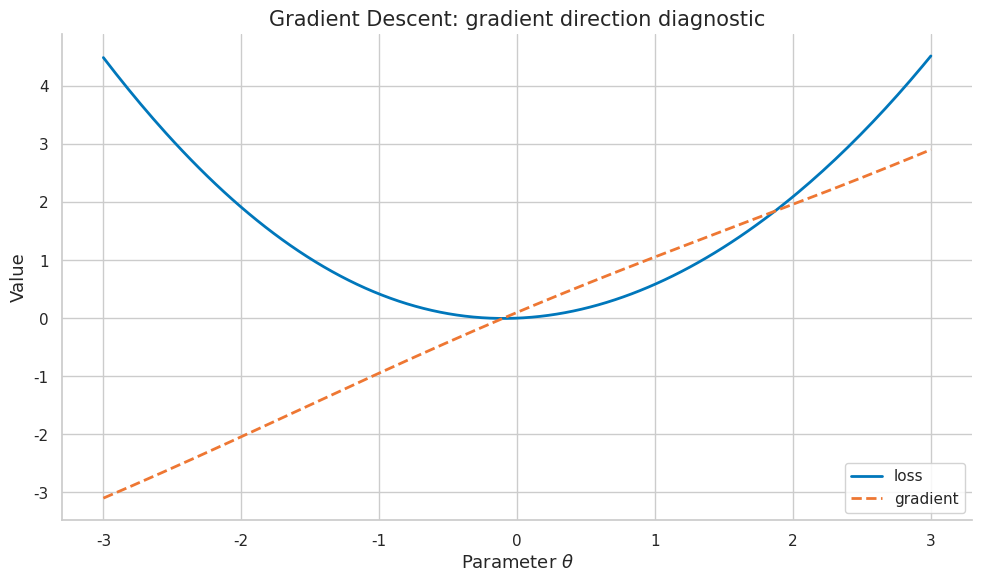
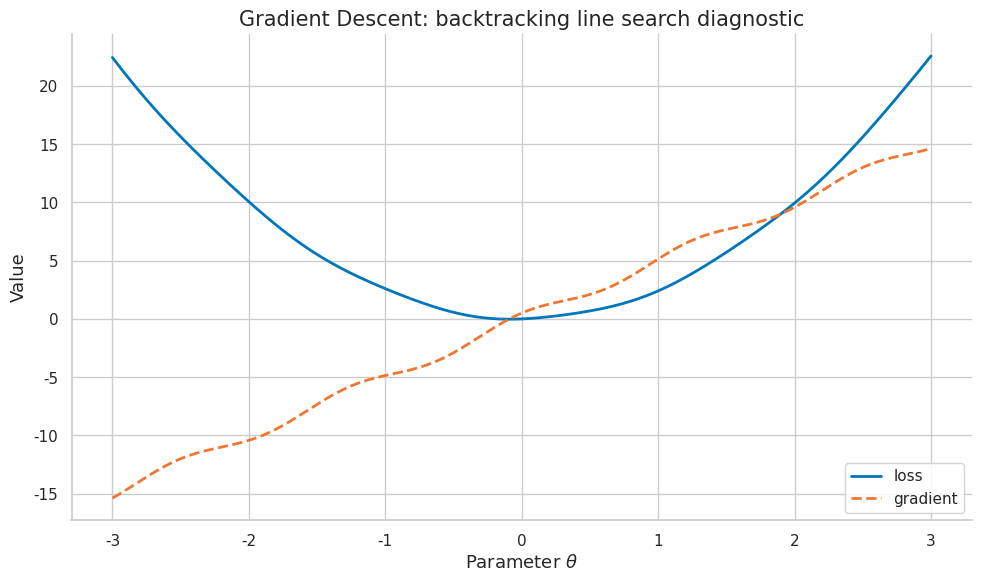
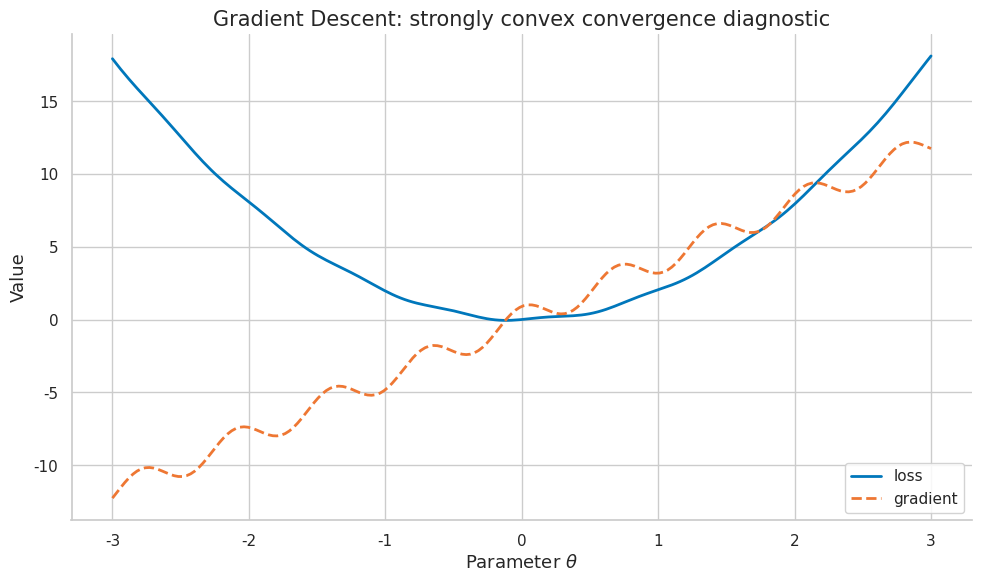
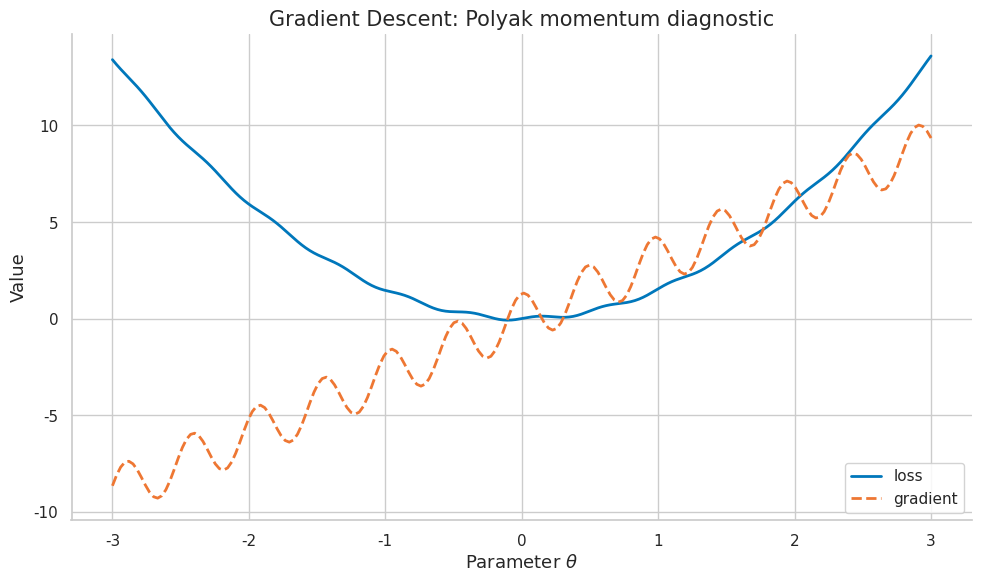
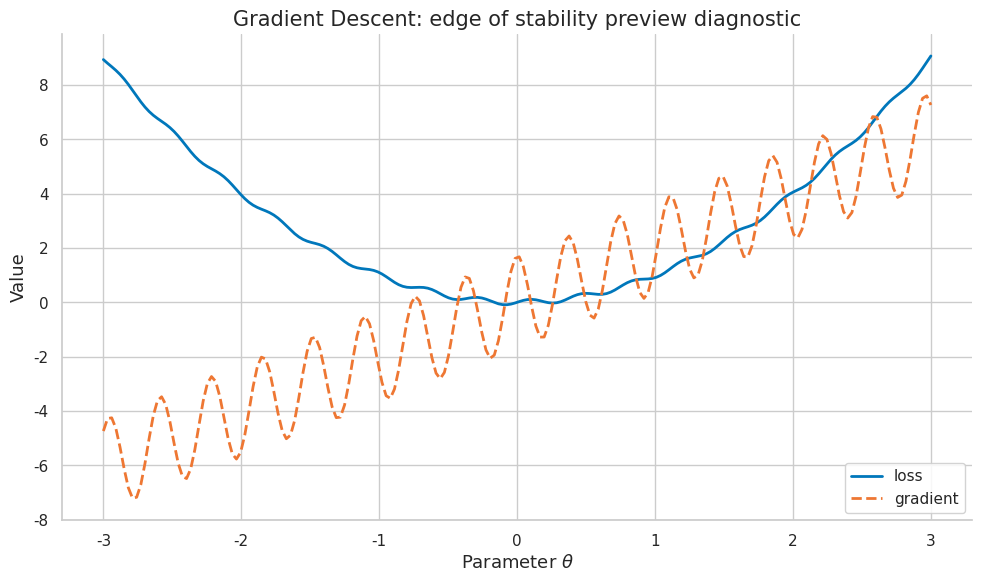
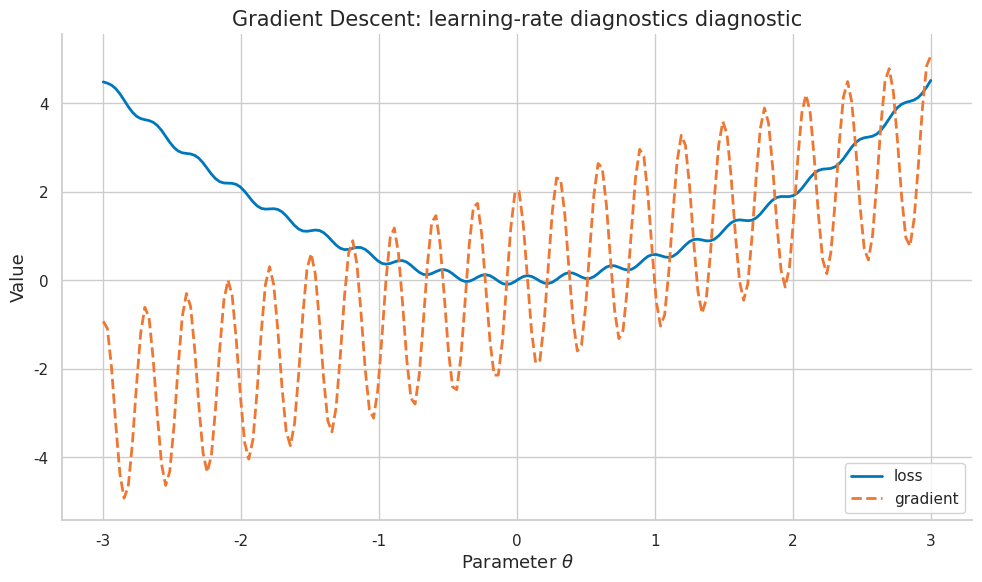

Write Python code to recreate these figures, in order.
import numpy as np
import matplotlib.pyplot as plt
import matplotlib as mpl

try:
    import seaborn as sns
    sns.set_theme(style="whitegrid", palette="colorblind")
    HAS_SNS = True
except ImportError:
    plt.style.use("seaborn-v0_8-whitegrid")
    HAS_SNS = False

mpl.rcParams.update({
    "figure.figsize":    (10, 6),
    "figure.dpi":         120,
    "font.size":           13,
    "axes.titlesize":      15,
    "axes.labelsize":      13,
    "xtick.labelsize":     11,
    "ytick.labelsize":     11,
    "legend.fontsize":     11,
    "legend.framealpha":   0.85,
    "lines.linewidth":      2.0,
    "axes.spines.top":     False,
    "axes.spines.right":   False,
    "savefig.bbox":       "tight",
    "savefig.dpi":         150,
})
np.random.seed(42)
print("Plot setup complete.")


def header(title):
    print("\n" + "=" * 78)
    print(title)
    print("=" * 78)

def check_close(name, value, target, tol=1e-8):
    ok = abs(float(value) - float(target)) <= tol
    print(f"{'PASS' if ok else 'FAIL'} - {name}: value={value:.8f}, target={target:.8f}")
    if not ok:
        raise AssertionError(name)

def check_true(name, condition):
    ok = bool(condition)
    print(f"{'PASS' if ok else 'FAIL'} - {name}")
    if not ok:
        raise AssertionError(name)

COLORS = {
    "primary":   "#0077BB",
    "secondary": "#EE7733",
    "tertiary":  "#009988",
    "error":     "#CC3311",
    "neutral":   "#555555",
    "highlight": "#EE3377",
}
print("Helper functions ready.")


header("Demo 1: Gradient Direction")
x = np.linspace(-3, 3, 200)
a = 1
freq = 1
loss = 0.5 * a * x**2 + 0.1 * np.sin(freq * x)
grad = a * x + 0.1 * freq * np.cos(freq * x)
fig, ax = plt.subplots(figsize=(10, 6))
ax.plot(x, loss, color=COLORS["primary"], label="loss")
ax.plot(x, grad, color=COLORS["secondary"], linestyle="--", label="gradient")
ax.set_title("Gradient Descent: gradient direction diagnostic")
ax.set_xlabel("Parameter $\\theta$")
ax.set_ylabel("Value")
ax.legend(loc="best")
fig.tight_layout()
plt.show()
plt.close(fig)
check_true("finite loss curve", np.all(np.isfinite(loss)))
print("Takeaway: plotting the objective and gradient makes gradient direction visible before training a large model.")


header("Demo 2: update-size computation")
theta = np.array([1.5, -0.5, 0.25], dtype=float)
H = np.diag([1.0, 3.0, 5.0])
grad = H @ theta
eta = 0.1 / (2)
step = -eta * grad
new_theta = theta + step
old_loss = 0.5 * theta @ H @ theta
new_loss = 0.5 * new_theta @ H @ new_theta
print("old_loss =", round(float(old_loss), 6))
print("new_loss =", round(float(new_loss), 6))
print("relative_update =", round(float(np.linalg.norm(step) / max(np.linalg.norm(theta), 1e-12)), 6))
check_true("descent on this quadratic", new_loss < old_loss)
print("Takeaway: descent lemma should be checked through both loss change and update magnitude.")


header("Demo 3: stochastic estimate")
rng = np.random.default_rng(42 + 2)
samples = rng.normal(loc=0.0, scale=1.0, size=(256, 3))
theta = np.array([0.2, -0.4, 0.6])
full_grad = samples.T @ (samples @ theta) / len(samples)
batch = samples[:32]
batch_grad = batch.T @ (batch @ theta) / len(batch)
gap = np.linalg.norm(batch_grad - full_grad)
print("full_grad =", np.round(full_grad, 5))
print("batch_grad =", np.round(batch_grad, 5))
print("gradient_gap =", round(float(gap), 6))
check_true("finite stochastic estimate", np.isfinite(gap))
print("Takeaway: even when the section is not stochastic, minibatch estimates affect how constant step size appears in practice.")


header("Demo 4: closed-form verification")
values = np.array([4.0, 5.0, 7.0])
mean_value = float(values.mean())
centered = values - mean_value
energy = float(np.dot(centered, centered))
manual = float(sum((v - mean_value) ** 2 for v in values))
print("values =", values)
print("centered_energy =", round(energy, 6))
check_close("manual equals vectorized computation", energy, manual)
print("Takeaway: small closed-form checks prevent conceptual drift when implementing exact line search.")


header("Demo 5: Backtracking Line Search")
x = np.linspace(-3, 3, 200)
a = 5
freq = 5
loss = 0.5 * a * x**2 + 0.1 * np.sin(freq * x)
grad = a * x + 0.1 * freq * np.cos(freq * x)
fig, ax = plt.subplots(figsize=(10, 6))
ax.plot(x, loss, color=COLORS["primary"], label="loss")
ax.plot(x, grad, color=COLORS["secondary"], linestyle="--", label="gradient")
ax.set_title("Gradient Descent: backtracking line search diagnostic")
ax.set_xlabel("Parameter $\\theta$")
ax.set_ylabel("Value")
ax.legend(loc="best")
fig.tight_layout()
plt.show()
plt.close(fig)
check_true("finite loss curve", np.all(np.isfinite(loss)))
print("Takeaway: plotting the objective and gradient makes backtracking line search visible before training a large model.")


header("Demo 6: update-size computation")
theta = np.array([1.5, -0.5, 0.25], dtype=float)
H = np.diag([1.0, 3.0, 4.0])
grad = H @ theta
eta = 0.1 / (3)
step = -eta * grad
new_theta = theta + step
old_loss = 0.5 * theta @ H @ theta
new_loss = 0.5 * new_theta @ H @ new_theta
print("old_loss =", round(float(old_loss), 6))
print("new_loss =", round(float(new_loss), 6))
print("relative_update =", round(float(np.linalg.norm(step) / max(np.linalg.norm(theta), 1e-12)), 6))
check_true("descent on this quadratic", new_loss < old_loss)
print("Takeaway: Armijo condition should be checked through both loss change and update magnitude.")


header("Demo 7: stochastic estimate")
rng = np.random.default_rng(42 + 6)
samples = rng.normal(loc=0.0, scale=1.0, size=(256, 3))
theta = np.array([0.2, -0.4, 0.6])
full_grad = samples.T @ (samples @ theta) / len(samples)
batch = samples[:32]
batch_grad = batch.T @ (batch @ theta) / len(batch)
gap = np.linalg.norm(batch_grad - full_grad)
print("full_grad =", np.round(full_grad, 5))
print("batch_grad =", np.round(batch_grad, 5))
print("gradient_gap =", round(float(gap), 6))
check_true("finite stochastic estimate", np.isfinite(gap))
print("Takeaway: even when the section is not stochastic, minibatch estimates affect how Wolfe conditions appears in practice.")


header("Demo 8: closed-form verification")
values = np.array([8.0, 9.0, 11.0])
mean_value = float(values.mean())
centered = values - mean_value
energy = float(np.dot(centered, centered))
manual = float(sum((v - mean_value) ** 2 for v in values))
print("values =", values)
print("centered_energy =", round(energy, 6))
check_close("manual equals vectorized computation", energy, manual)
print("Takeaway: small closed-form checks prevent conceptual drift when implementing convex convergence.")


header("Demo 9: Strongly Convex Convergence")
x = np.linspace(-3, 3, 200)
a = 4
freq = 9
loss = 0.5 * a * x**2 + 0.1 * np.sin(freq * x)
grad = a * x + 0.1 * freq * np.cos(freq * x)
fig, ax = plt.subplots(figsize=(10, 6))
ax.plot(x, loss, color=COLORS["primary"], label="loss")
ax.plot(x, grad, color=COLORS["secondary"], linestyle="--", label="gradient")
ax.set_title("Gradient Descent: strongly convex convergence diagnostic")
ax.set_xlabel("Parameter $\\theta$")
ax.set_ylabel("Value")
ax.legend(loc="best")
fig.tight_layout()
plt.show()
plt.close(fig)
check_true("finite loss curve", np.all(np.isfinite(loss)))
print("Takeaway: plotting the objective and gradient makes strongly convex convergence visible before training a large model.")


header("Demo 10: update-size computation")
theta = np.array([1.5, -0.5, 0.25], dtype=float)
H = np.diag([1.0, 3.0, 8.0])
grad = H @ theta
eta = 0.1 / (1)
step = -eta * grad
new_theta = theta + step
old_loss = 0.5 * theta @ H @ theta
new_loss = 0.5 * new_theta @ H @ new_theta
print("old_loss =", round(float(old_loss), 6))
print("new_loss =", round(float(new_loss), 6))
print("relative_update =", round(float(np.linalg.norm(step) / max(np.linalg.norm(theta), 1e-12)), 6))
check_true("descent on this quadratic", new_loss < old_loss)
print("Takeaway: nonconvex stationarity should be checked through both loss change and update magnitude.")


header("Demo 11: stochastic estimate")
rng = np.random.default_rng(42 + 10)
samples = rng.normal(loc=0.0, scale=1.0, size=(256, 3))
theta = np.array([0.2, -0.4, 0.6])
full_grad = samples.T @ (samples @ theta) / len(samples)
batch = samples[:32]
batch_grad = batch.T @ (batch @ theta) / len(batch)
gap = np.linalg.norm(batch_grad - full_grad)
print("full_grad =", np.round(full_grad, 5))
print("batch_grad =", np.round(batch_grad, 5))
print("gradient_gap =", round(float(gap), 6))
check_true("finite stochastic estimate", np.isfinite(gap))
print("Takeaway: even when the section is not stochastic, minibatch estimates affect how PL condition appears in practice.")


header("Demo 12: closed-form verification")
values = np.array([12.0, 13.0, 15.0])
mean_value = float(values.mean())
centered = values - mean_value
energy = float(np.dot(centered, centered))
manual = float(sum((v - mean_value) ** 2 for v in values))
print("values =", values)
print("centered_energy =", round(energy, 6))
check_close("manual equals vectorized computation", energy, manual)
print("Takeaway: small closed-form checks prevent conceptual drift when implementing condition number.")


header("Demo 13: Polyak Momentum")
x = np.linspace(-3, 3, 200)
a = 3
freq = 13
loss = 0.5 * a * x**2 + 0.1 * np.sin(freq * x)
grad = a * x + 0.1 * freq * np.cos(freq * x)
fig, ax = plt.subplots(figsize=(10, 6))
ax.plot(x, loss, color=COLORS["primary"], label="loss")
ax.plot(x, grad, color=COLORS["secondary"], linestyle="--", label="gradient")
ax.set_title("Gradient Descent: Polyak momentum diagnostic")
ax.set_xlabel("Parameter $\\theta$")
ax.set_ylabel("Value")
ax.legend(loc="best")
fig.tight_layout()
plt.show()
plt.close(fig)
check_true("finite loss curve", np.all(np.isfinite(loss)))
print("Takeaway: plotting the objective and gradient makes Polyak momentum visible before training a large model.")


header("Demo 14: update-size computation")
theta = np.array([1.5, -0.5, 0.25], dtype=float)
H = np.diag([1.0, 3.0, 7.0])
grad = H @ theta
eta = 0.1 / (2)
step = -eta * grad
new_theta = theta + step
old_loss = 0.5 * theta @ H @ theta
new_loss = 0.5 * new_theta @ H @ new_theta
print("old_loss =", round(float(old_loss), 6))
print("new_loss =", round(float(new_loss), 6))
print("relative_update =", round(float(np.linalg.norm(step) / max(np.linalg.norm(theta), 1e-12)), 6))
check_true("descent on this quadratic", new_loss < old_loss)
print("Takeaway: Nesterov acceleration should be checked through both loss change and update magnitude.")


header("Demo 15: stochastic estimate")
rng = np.random.default_rng(42 + 14)
samples = rng.normal(loc=0.0, scale=1.0, size=(256, 3))
theta = np.array([0.2, -0.4, 0.6])
full_grad = samples.T @ (samples @ theta) / len(samples)
batch = samples[:32]
batch_grad = batch.T @ (batch @ theta) / len(batch)
gap = np.linalg.norm(batch_grad - full_grad)
print("full_grad =", np.round(full_grad, 5))
print("batch_grad =", np.round(batch_grad, 5))
print("gradient_gap =", round(float(gap), 6))
check_true("finite stochastic estimate", np.isfinite(gap))
print("Takeaway: even when the section is not stochastic, minibatch estimates affect how gradient flow appears in practice.")


header("Demo 16: closed-form verification")
values = np.array([16.0, 17.0, 19.0])
mean_value = float(values.mean())
centered = values - mean_value
energy = float(np.dot(centered, centered))
manual = float(sum((v - mean_value) ** 2 for v in values))
print("values =", values)
print("centered_energy =", round(energy, 6))
check_close("manual equals vectorized computation", energy, manual)
print("Takeaway: small closed-form checks prevent conceptual drift when implementing oscillation.")


header("Demo 17: Edge Of Stability Preview")
x = np.linspace(-3, 3, 200)
a = 2
freq = 17
loss = 0.5 * a * x**2 + 0.1 * np.sin(freq * x)
grad = a * x + 0.1 * freq * np.cos(freq * x)
fig, ax = plt.subplots(figsize=(10, 6))
ax.plot(x, loss, color=COLORS["primary"], label="loss")
ax.plot(x, grad, color=COLORS["secondary"], linestyle="--", label="gradient")
ax.set_title("Gradient Descent: edge of stability preview diagnostic")
ax.set_xlabel("Parameter $\\theta$")
ax.set_ylabel("Value")
ax.legend(loc="best")
fig.tight_layout()
plt.show()
plt.close(fig)
check_true("finite loss curve", np.all(np.isfinite(loss)))
print("Takeaway: plotting the objective and gradient makes edge of stability preview visible before training a large model.")


header("Demo 18: update-size computation")
theta = np.array([1.5, -0.5, 0.25], dtype=float)
H = np.diag([1.0, 3.0, 6.0])
grad = H @ theta
eta = 0.1 / (3)
step = -eta * grad
new_theta = theta + step
old_loss = 0.5 * theta @ H @ theta
new_loss = 0.5 * new_theta @ H @ new_theta
print("old_loss =", round(float(old_loss), 6))
print("new_loss =", round(float(new_loss), 6))
print("relative_update =", round(float(np.linalg.norm(step) / max(np.linalg.norm(theta), 1e-12)), 6))
check_true("descent on this quadratic", new_loss < old_loss)
print("Takeaway: gradient clipping preview should be checked through both loss change and update magnitude.")


header("Demo 19: stochastic estimate")
rng = np.random.default_rng(42 + 18)
samples = rng.normal(loc=0.0, scale=1.0, size=(256, 3))
theta = np.array([0.2, -0.4, 0.6])
full_grad = samples.T @ (samples @ theta) / len(samples)
batch = samples[:32]
batch_grad = batch.T @ (batch @ theta) / len(batch)
gap = np.linalg.norm(batch_grad - full_grad)
print("full_grad =", np.round(full_grad, 5))
print("batch_grad =", np.round(batch_grad, 5))
print("gradient_gap =", round(float(gap), 6))
check_true("finite stochastic estimate", np.isfinite(gap))
print("Takeaway: even when the section is not stochastic, minibatch estimates affect how linear regression by GD appears in practice.")


header("Demo 20: closed-form verification")
values = np.array([20.0, 21.0, 23.0])
mean_value = float(values.mean())
centered = values - mean_value
energy = float(np.dot(centered, centered))
manual = float(sum((v - mean_value) ** 2 for v in values))
print("values =", values)
print("centered_energy =", round(energy, 6))
check_close("manual equals vectorized computation", energy, manual)
print("Takeaway: small closed-form checks prevent conceptual drift when implementing logistic regression by GD.")


header("Demo 21: Learning-Rate Diagnostics")
x = np.linspace(-3, 3, 200)
a = 1
freq = 21
loss = 0.5 * a * x**2 + 0.1 * np.sin(freq * x)
grad = a * x + 0.1 * freq * np.cos(freq * x)
fig, ax = plt.subplots(figsize=(10, 6))
ax.plot(x, loss, color=COLORS["primary"], label="loss")
ax.plot(x, grad, color=COLORS["secondary"], linestyle="--", label="gradient")
ax.set_title("Gradient Descent: learning-rate diagnostics diagnostic")
ax.set_xlabel("Parameter $\\theta$")
ax.set_ylabel("Value")
ax.legend(loc="best")
fig.tight_layout()
plt.show()
plt.close(fig)
check_true("finite loss curve", np.all(np.isfinite(loss)))
print("Takeaway: plotting the objective and gradient makes learning-rate diagnostics visible before training a large model.")


header("Demo 22: update-size computation")
theta = np.array([1.5, -0.5, 0.25], dtype=float)
H = np.diag([1.0, 3.0, 5.0])
grad = H @ theta
eta = 0.1 / (1)
step = -eta * grad
new_theta = theta + step
old_loss = 0.5 * theta @ H @ theta
new_loss = 0.5 * new_theta @ H @ new_theta
print("old_loss =", round(float(old_loss), 6))
print("new_loss =", round(float(new_loss), 6))
print("relative_update =", round(float(np.linalg.norm(step) / max(np.linalg.norm(theta), 1e-12)), 6))
check_true("descent on this quadratic", new_loss < old_loss)
print("Takeaway: optimization loop design should be checked through both loss change and update magnitude.")


header("Demo 23: stochastic estimate")
rng = np.random.default_rng(42 + 22)
samples = rng.normal(loc=0.0, scale=1.0, size=(256, 3))
theta = np.array([0.2, -0.4, 0.6])
full_grad = samples.T @ (samples @ theta) / len(samples)
batch = samples[:32]
batch_grad = batch.T @ (batch @ theta) / len(batch)
gap = np.linalg.norm(batch_grad - full_grad)
print("full_grad =", np.round(full_grad, 5))
print("batch_grad =", np.round(batch_grad, 5))
print("gradient_gap =", round(float(gap), 6))
check_true("finite stochastic estimate", np.isfinite(gap))
print("Takeaway: even when the section is not stochastic, minibatch estimates affect how gradient direction appears in practice.")


header("Demo 24: closed-form verification")
values = np.array([24.0, 25.0, 27.0])
mean_value = float(values.mean())
centered = values - mean_value
energy = float(np.dot(centered, centered))
manual = float(sum((v - mean_value) ** 2 for v in values))
print("values =", values)
print("centered_energy =", round(energy, 6))
check_close("manual equals vectorized computation", energy, manual)
print("Takeaway: small closed-form checks prevent conceptual drift when implementing descent lemma.")
